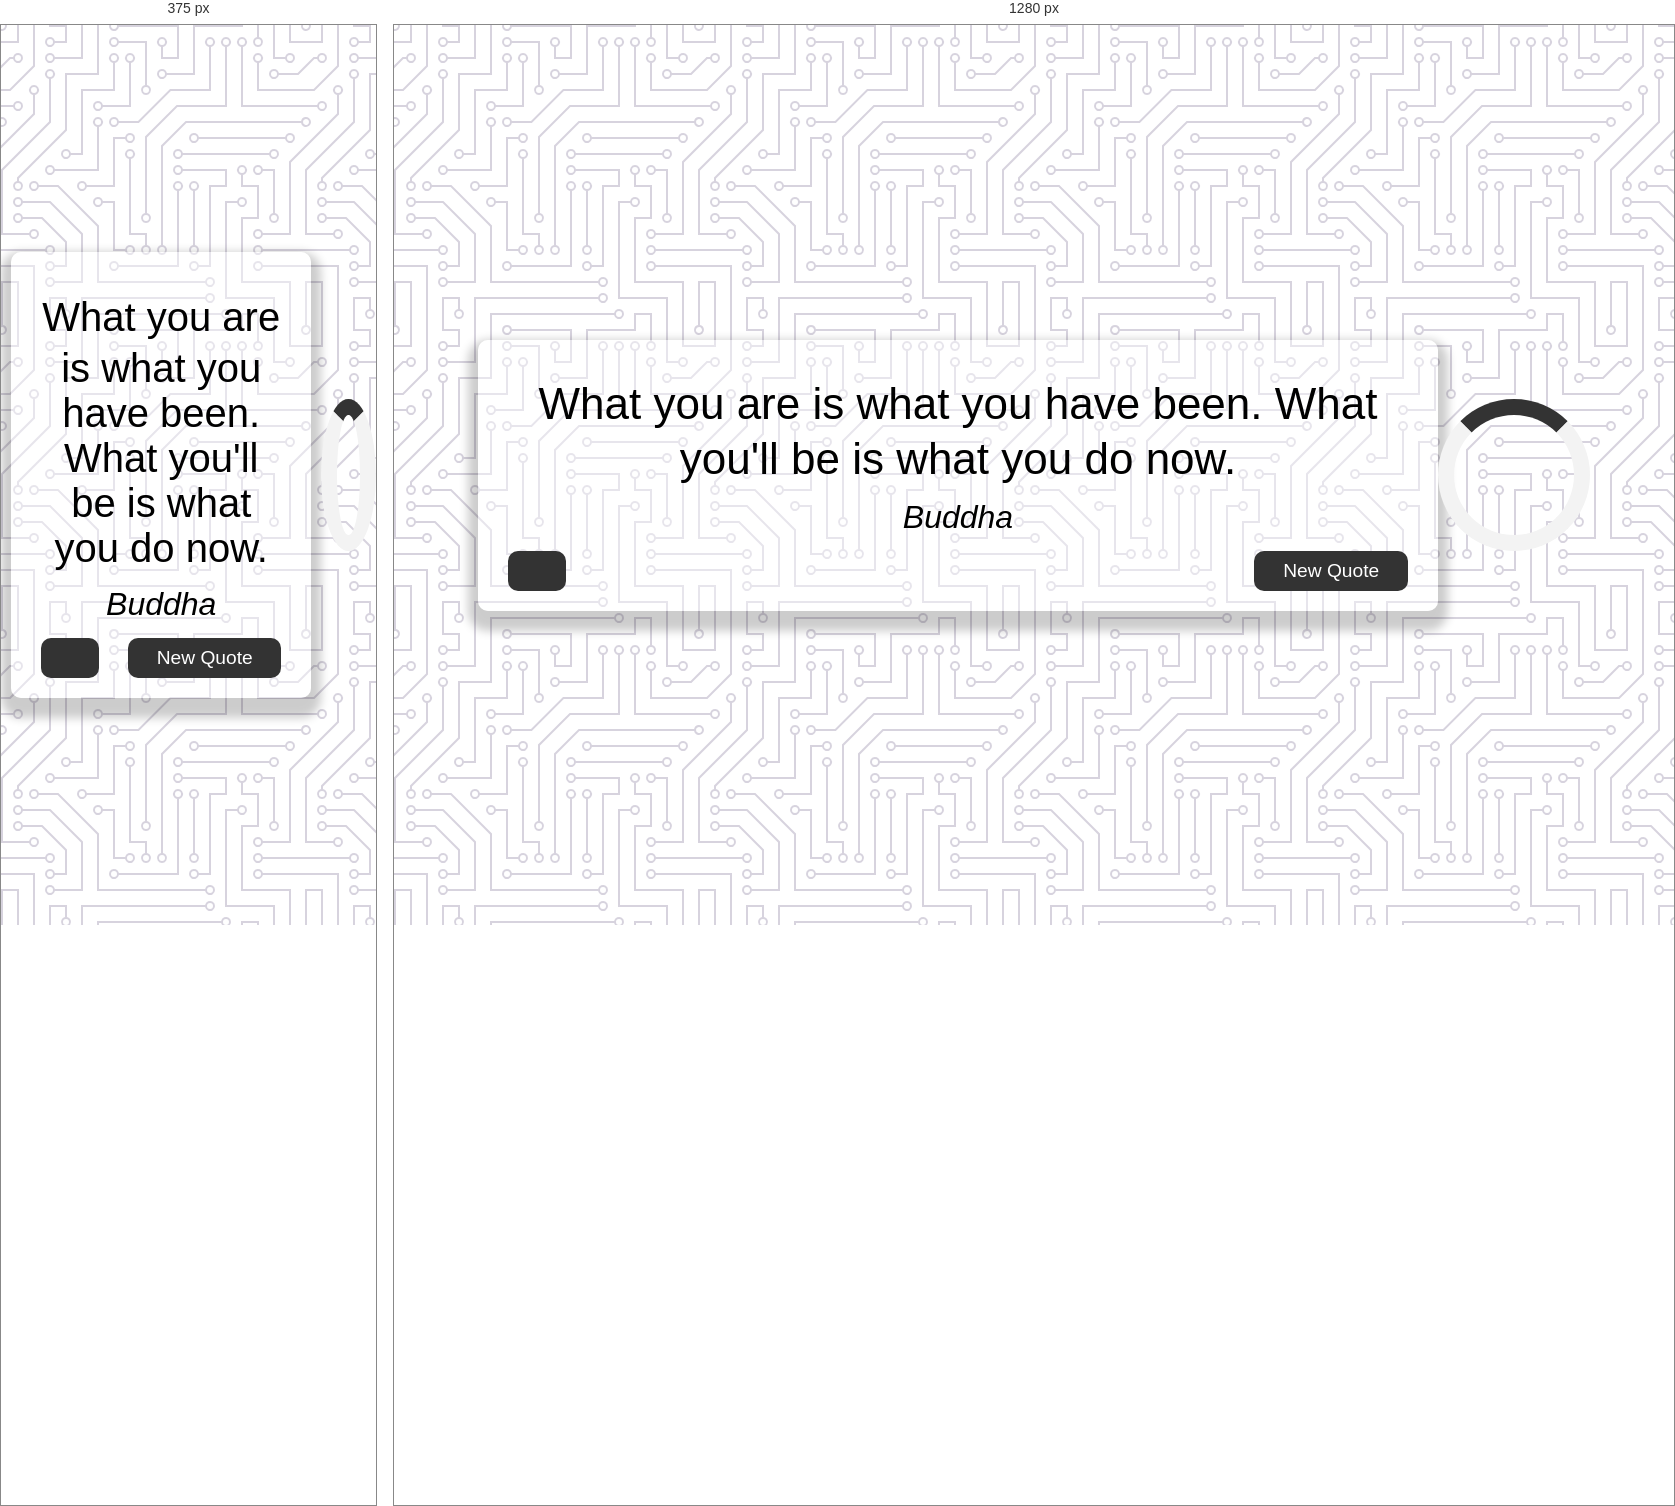
Rendered at 375 px and 1280 px, left to right.

<!-- file: index.html -->
<!DOCTYPE html>
<html lang="en">
<head>
    <meta charset="UTF-8">
    <meta name="viewport" content="width=device-width, initial-scale=1.0">
    <title>Template</title>
    <link rel="icon" type="image/png" href="https://www.google.com/s2/favicons?domain=jacinto.design">
    <link rel="stylesheet" href="slyle.css">
    <link  rel="stylesheet" href="https://cdnjs.cloudflare.com/ajax/libs/font-awesome/6.4.2/css/all.min.css">
</head>
<body>
    <div class="quote-container" id="quote-container">
        <!-- Quote -->
        <div class="quote-text">
            <i class="fas fa-quote-left"></i>
            <span id="quote">What you are is what you have been. What you'll be is what you do now.</span>
        </div>
        <!-- Author -->
        <div class="quote-author">
            <span id="author">Buddha</span>
        </div>
        <!-- Buttons -->
        <div class="button-container">
            <button class="twitter-button" id="twitter" title="Tweet This!">
                <i class="fab fa-twitter"></i>
            </button>
            <button id="new-quote">New Quote</button>
        </div>
    </div>
    <!-- Loader -->
    <div class="loader" id="loader">
        
    </div>
    <!-- Script -->
    <script src="script.js"></script>
</body>
</html>

/* @media block from slyle.css */
@media screen and (max-width: 1000px) {
    .quote-container {
        margin: auto 10px;
    }
    .quote-text {
        font-size: 2.5rem;
    }
 }